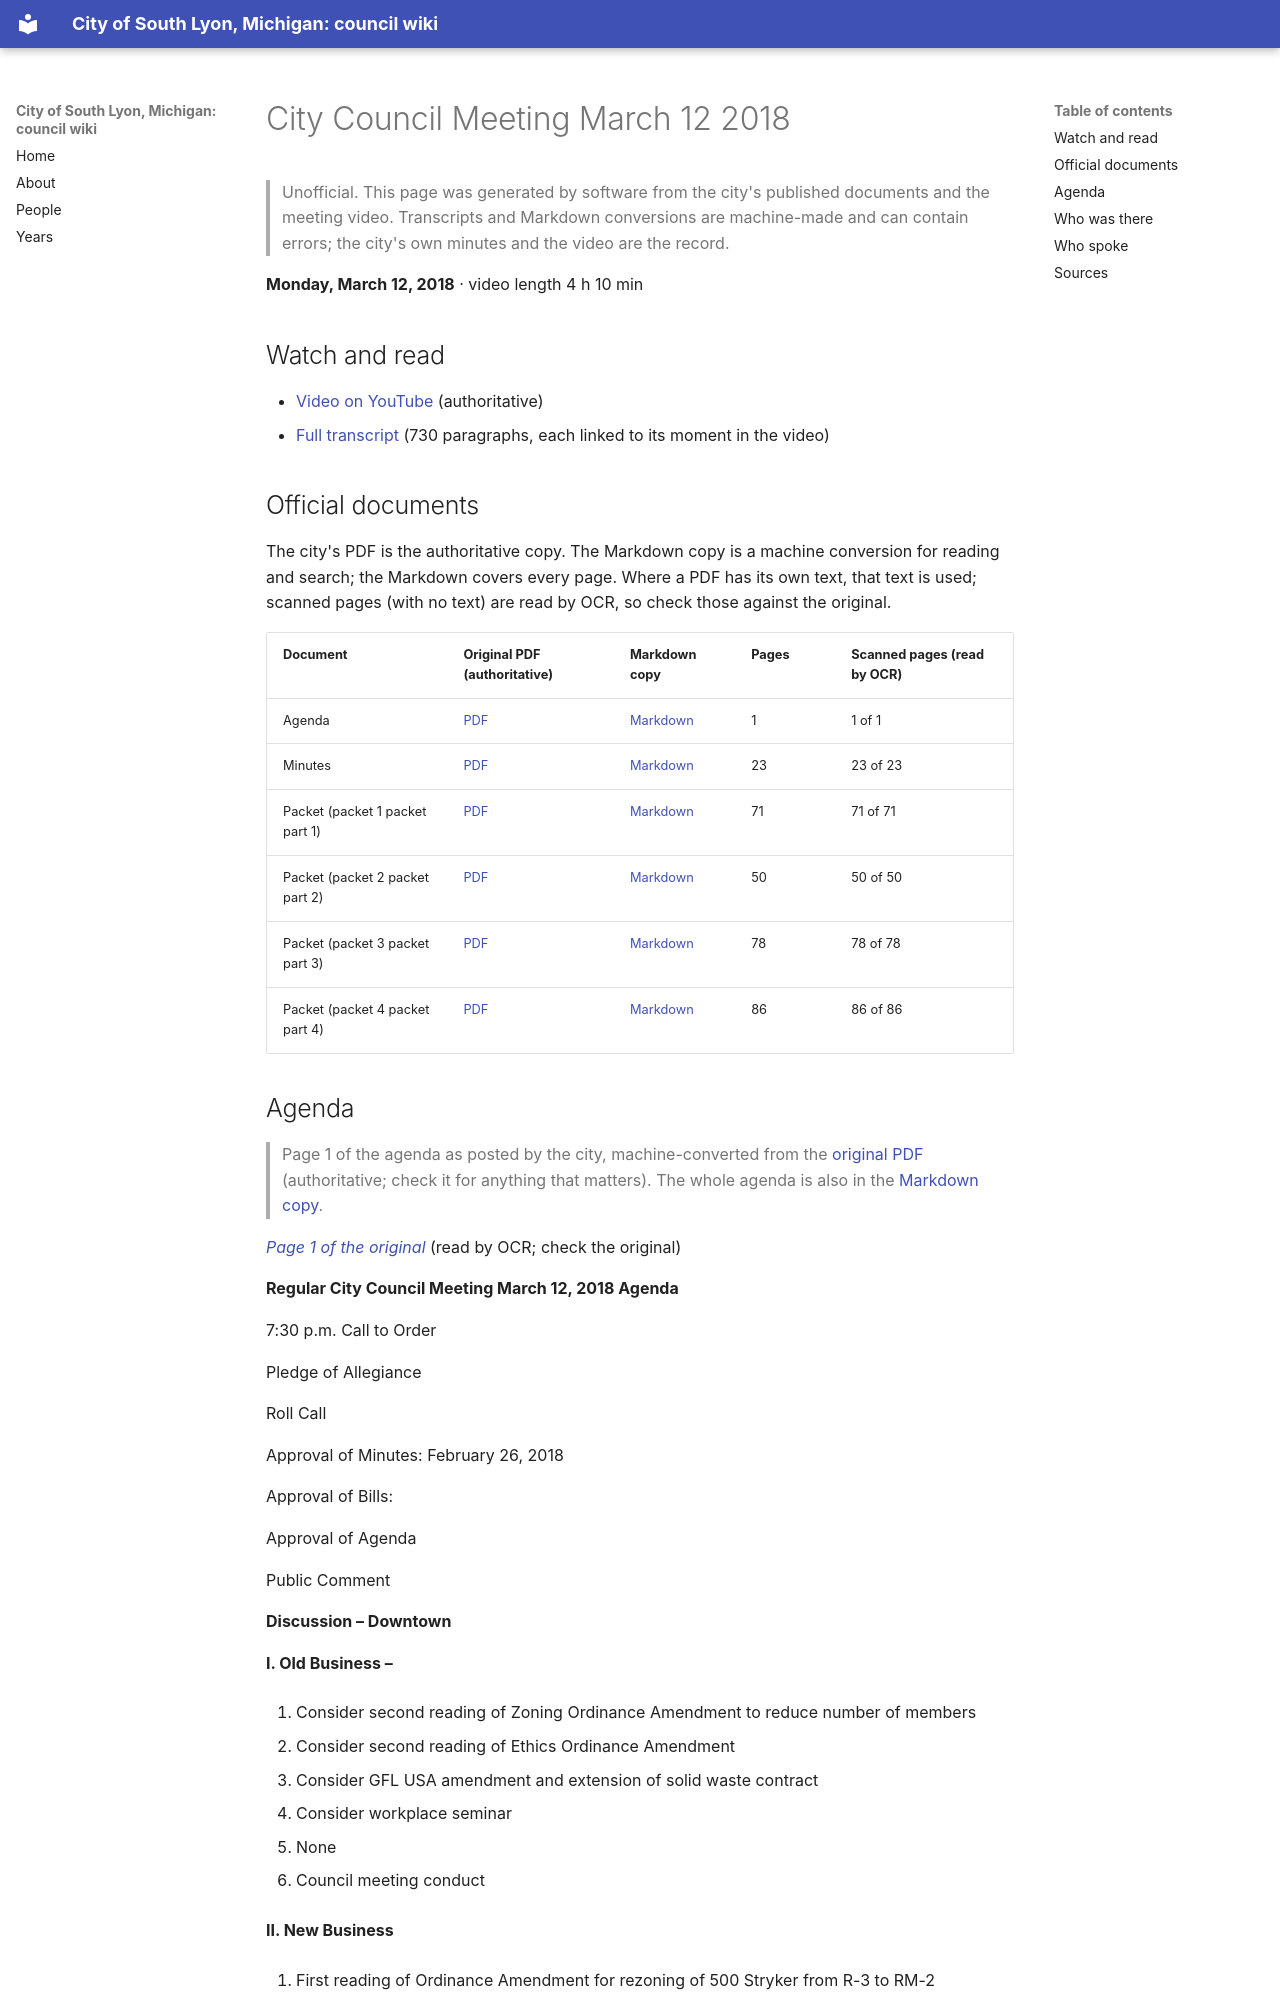

repository: RyanMathewson/city-of-south-lyon-mi-council-wiki · page: meetings/2018/2018-03-12/index.html · generator: mkdocs

---
title: "City Council Meeting March 12 2018"
meeting_date: "2018-03-12"
video_url: "https://www.youtube.com/watch?v=A2N13WbMxgY"
source_listing: "https://www.southlyonmi.org/government/city_council/city_council_minutes_and_agendas.php"
---


# City Council Meeting March 12 2018

> Unofficial. This page was generated by software from the city's published documents and the meeting video. Transcripts and Markdown conversions are machine-made and can contain errors; the city's own minutes and the video are the record.

**Monday, March 12, 2018** · video length 4 h 10 min

## Watch and read

- [Video on YouTube](https://www.youtube.com/watch?v=A2N13WbMxgY) (authoritative)
- [Full transcript](../../transcripts/2018/2018-03-12.md) (730 paragraphs, each linked to its moment in the video)

## Official documents

The city's PDF is the authoritative copy. The Markdown copy is a machine conversion for reading and search; the Markdown covers every page. Where a PDF has its own text, that text is used; scanned pages (with no text) are read by OCR, so check those against the original.

| Document | Original PDF (authoritative) | Markdown copy | Pages | Scanned pages (read by OCR) |
|---|---|---|---|---|
| Agenda | [PDF](https://www.southlyonmi.org/Agenda%20March%2012%202018.pdf?t=202108310733110) | [Markdown](../../documents/2018/2018-03-12/agenda.md) | 1 | 1 of 1 |
| Minutes | [PDF](https://www.southlyonmi.org/march%2012%20cm.pdf?t=202108310733110) | [Markdown](../../documents/2018/2018-03-12/minutes.md) | 23 | 23 of 23 |
| Packet (packet 1 packet part 1) | [PDF](https://www.southlyonmi.org/March%2012%202018%20council%20packet%20part%201.pdf?t=202108310733110) | [Markdown](../../documents/2018/2018-03-12/packet-1-packet-part-1.md) | 71 | 71 of 71 |
| Packet (packet 2 packet part 2) | [PDF](https://www.southlyonmi.org/march%2012%202018%20Council%20packet%20part%202.pdf?t=202108310733110) | [Markdown](../../documents/2018/2018-03-12/packet-2-packet-part-2.md) | 50 | 50 of 50 |
| Packet (packet 3 packet part 3) | [PDF](https://www.southlyonmi.org/March%2012%202018%20Council%20packet%20part%203.pdf?t=202108310733110) | [Markdown](../../documents/2018/2018-03-12/packet-3-packet-part-3.md) | 78 | 78 of 78 |
| Packet (packet 4 packet part 4) | [PDF](https://www.southlyonmi.org/March%2012%202018%20Council%20packet%20part%204.pdf?t=202108310733110) | [Markdown](../../documents/2018/2018-03-12/packet-4-packet-part-4.md) | 86 | 86 of 86 |
